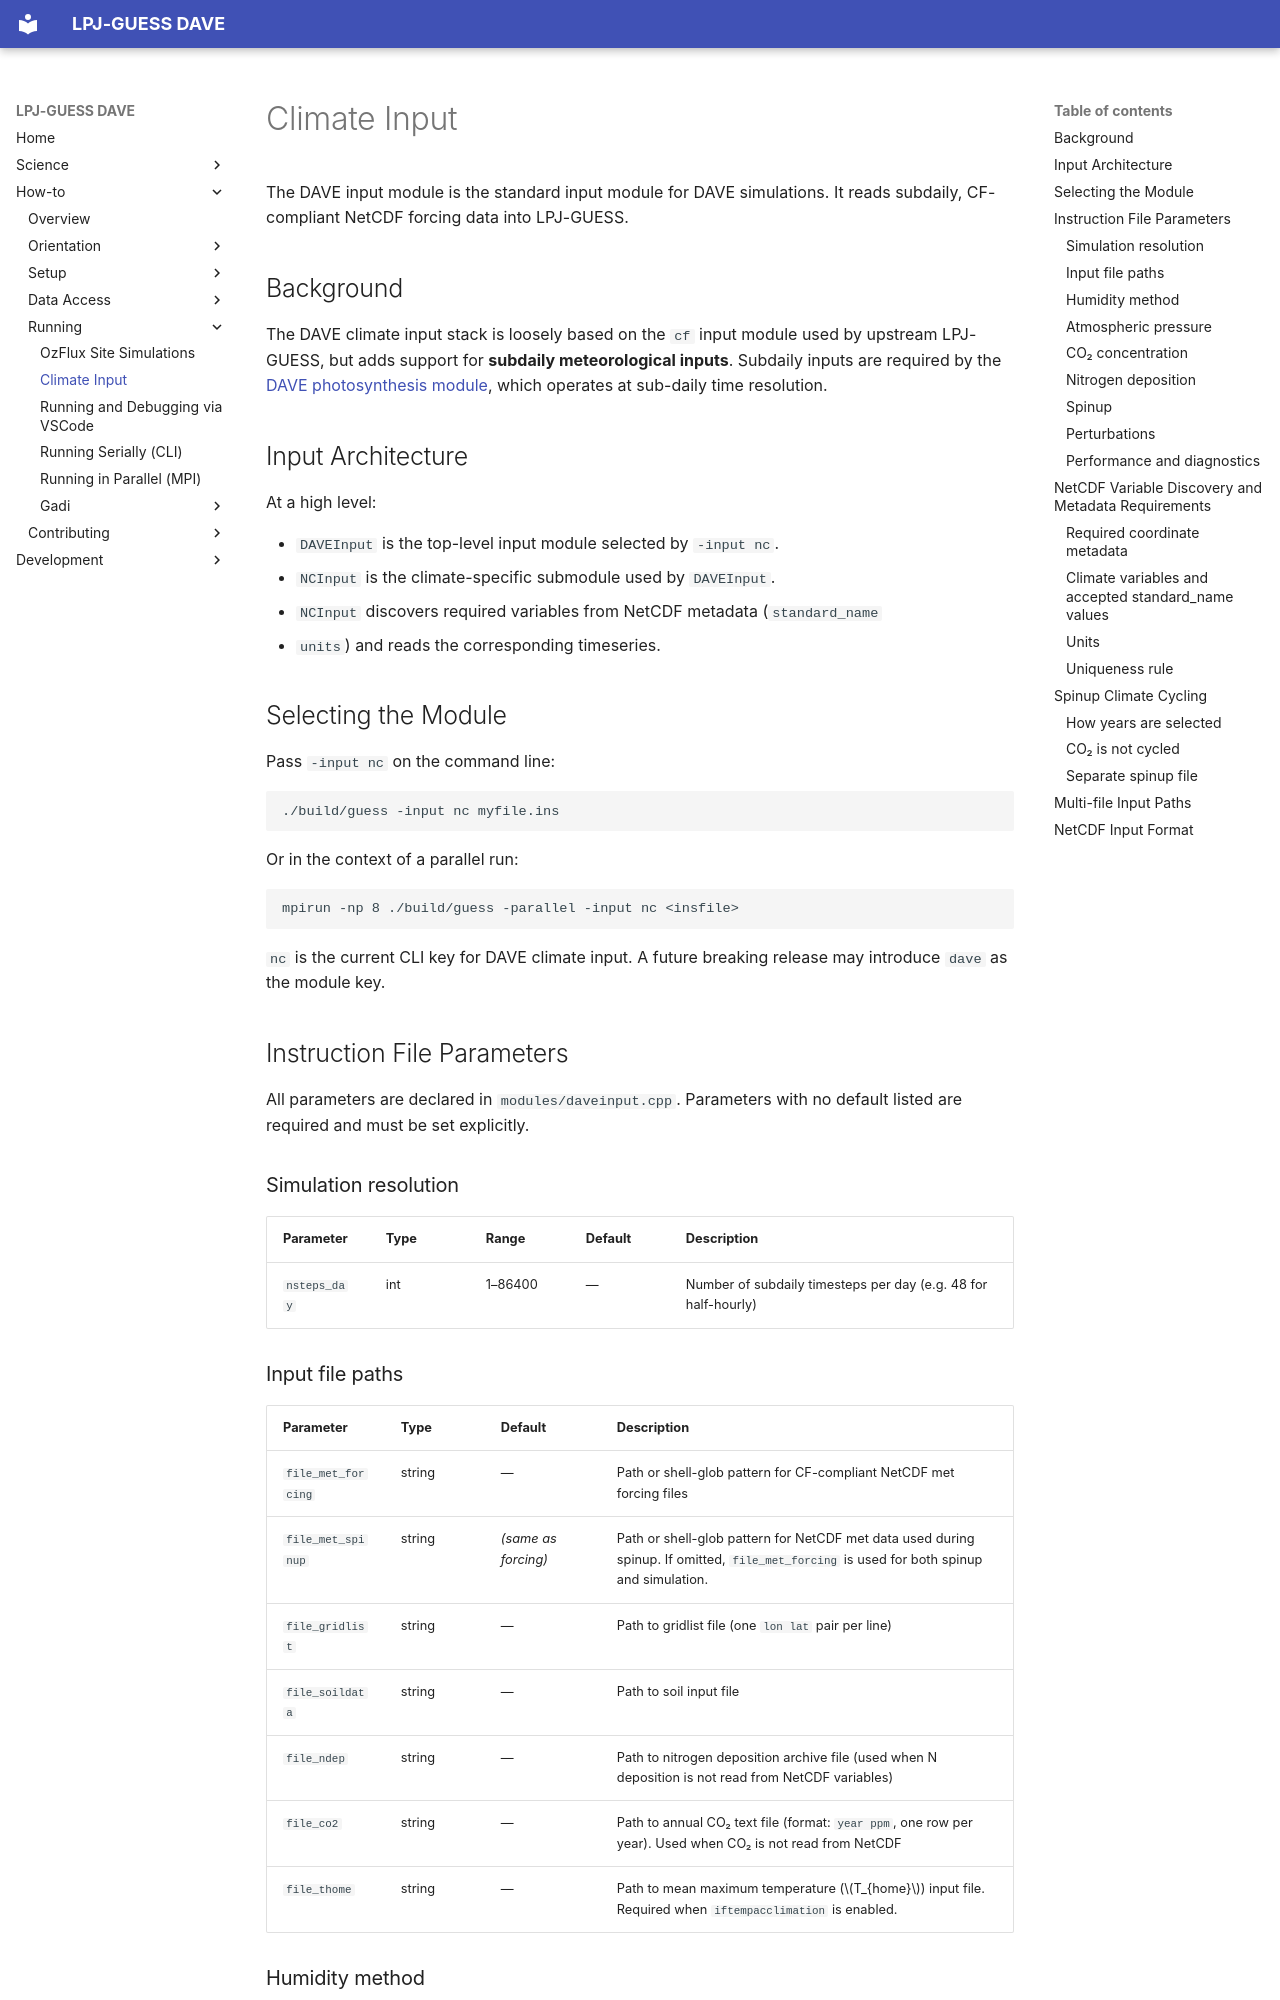

repository: KrishSingh1/dave · page: howto/climate-input/index.html · generator: mkdocs

# Climate Input

The DAVE input module is the standard input module for DAVE simulations. It
reads subdaily, CF-compliant NetCDF forcing data into LPJ-GUESS.

## Background

The DAVE climate input stack is loosely based on the `cf` input module used by
upstream LPJ-GUESS, but adds support for **subdaily meteorological inputs**.
Subdaily inputs are required by the [DAVE photosynthesis
module](../science/daily-growth-grass.md#appendix-a-photosynthesis), which
operates at sub-daily time resolution.

## Input Architecture

At a high level:

- `DAVEInput` is the top-level input module selected by `-input nc`.
- `NCInput` is the climate-specific submodule used by `DAVEInput`.
- `NCInput` discovers required variables from NetCDF metadata (`standard_name`
  + `units`) and reads the corresponding timeseries.

## Selecting the Module

Pass `-input nc` on the command line:

```bash
./build/guess -input nc myfile.ins
```

Or in the context of a parallel run:

```bash
mpirun -np 8 ./build/guess -parallel -input nc <insfile>
```

`nc` is the current CLI key for DAVE climate input. A future breaking release
may introduce `dave` as the module key.

## Instruction File Parameters

All parameters are declared in `modules/daveinput.cpp`. Parameters with no
default listed are required and must be set explicitly.

### Simulation resolution

| Parameter | Type | Range | Default | Description |
|-----------|------|-------|---------|-------------|
| `nsteps_day` | int | 1–86400 | — | Number of subdaily timesteps per day (e.g. 48 for half-hourly) |

### Input file paths

| Parameter | Type | Default | Description |
|-----------|------|---------|-------------|
| `file_met_forcing` | string | — | Path or shell-glob pattern for CF-compliant NetCDF met forcing files |
| `file_met_spinup` | string | *(same as forcing)* | Path or shell-glob pattern for NetCDF met data used during spinup. If omitted, `file_met_forcing` is used for both spinup and simulation. |
| `file_gridlist` | string | — | Path to gridlist file (one `lon lat` pair per line) |
| `file_soildata` | string | — | Path to soil input file |
| `file_ndep` | string | — | Path to nitrogen deposition archive file (used when N deposition is not read from NetCDF variables) |
| `file_co2` | string | — | Path to annual CO₂ text file (format: `year ppm`, one row per year). Used when CO₂ is not read from NetCDF |
| `file_thome` | string | — | Path to mean maximum temperature ($T_{home}$) input file. Required when `iftempacclimation` is enabled. |
